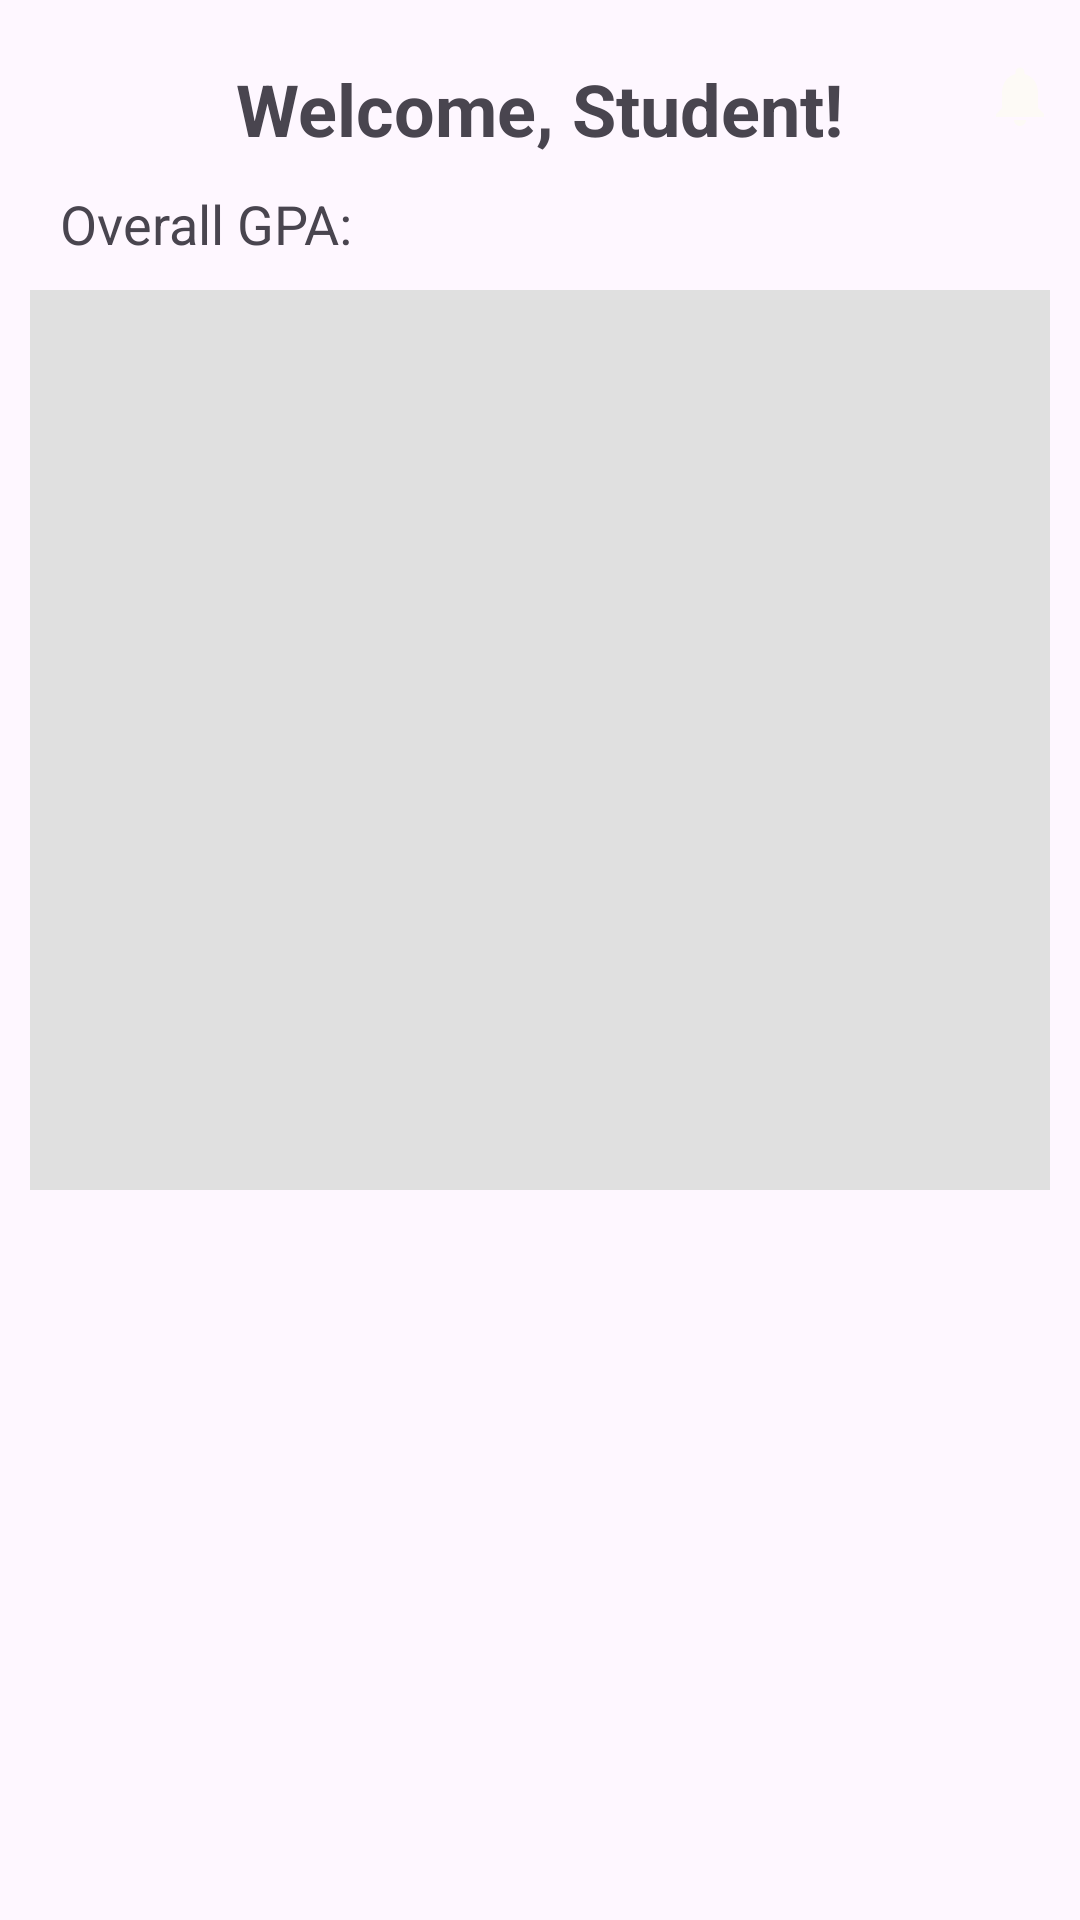

Write the Android layout XML for this screen, with the resource values it uses.
<!-- AndroidManifest.xml: application theme Theme.Grade_management -->
<!-- res/layout/fragment_home.xml -->
<?xml version="1.0" encoding="utf-8"?>
<RelativeLayout xmlns:android="http://schemas.android.com/apk/res/android"
    xmlns:tools="http://schemas.android.com/tools"
    android:layout_width="match_parent"
    android:layout_height="match_parent"
    xmlns:app="http://schemas.android.com/apk/res-auto"
    tools:context=".ui.home.HomeFragment">

    <androidx.appcompat.widget.Toolbar
        android:id="@+id/homeToolbar"
        android:layout_width="match_parent"
        android:layout_height="wrap_content" >

        <ImageView
            android:id="@+id/iconAnnouncements"
            android:layout_width="40dp"
            android:layout_height="40dp"
            android:layout_gravity="end"
            android:padding="8dp"
            android:src="@drawable/ic_notifications_black_24dp" />
    </androidx.appcompat.widget.Toolbar>

    <TextView
        android:id="@+id/tvWelcome"
        android:layout_width="wrap_content"
        android:layout_height="wrap_content"
        android:text="Welcome, Student!"
        android:textSize="24sp"
        android:textStyle="bold"
        android:layout_centerHorizontal="true"
        android:layout_marginTop="20dp" />

    <TextView
        android:id="@+id/tvGradeOverview"
        android:layout_width="wrap_content"
        android:layout_height="wrap_content"
        android:text="Overall GPA: "
        android:textSize="18sp"
        android:layout_below="@id/tvWelcome"
        android:layout_marginTop="10dp"
        android:layout_marginStart="20dp"/>

    <ListView
        android:id="@+id/listGrades"
        android:layout_width="match_parent"
        android:layout_height="300dp"
        android:layout_below="@id/tvGradeOverview"
        android:layout_margin="10dp"
        android:background="#E0E0E0"/>

</RelativeLayout>
<!-- resources referenced by this layout -->
<resources>
  <!-- drawable ic_notifications_black_24dp (drawable) -->
  <vector xmlns:android="http://schemas.android.com/apk/res/android"
      android:width="24dp"
      android:height="24dp"
      android:viewportWidth="24.0"
      android:viewportHeight="24.0">
      <path
          android:fillColor="#FDFAF6"
          android:pathData="M12,22c1.1,0 2,-0.9 2,-2h-4c0,1.1 0.89,2 2,2zM18,16v-5c0,-3.07 -1.64,-5.64 -4.5,-6.32L13.5,4c0,-0.83 -0.67,-1.5 -1.5,-1.5s-1.5,0.67 -1.5,1.5v0.68C7.63,5.36 6,7.92 6,11v5l-2,2v1h16v-1l-2,-2z" />
  </vector>
  <style name="Theme.Grade_management" parent="Base.Theme.Grade_management" />
  <style name="Base.Theme.Grade_management" parent="Theme.Material3.DayNight.NoActionBar">
          
          
      </style>
</resources>
